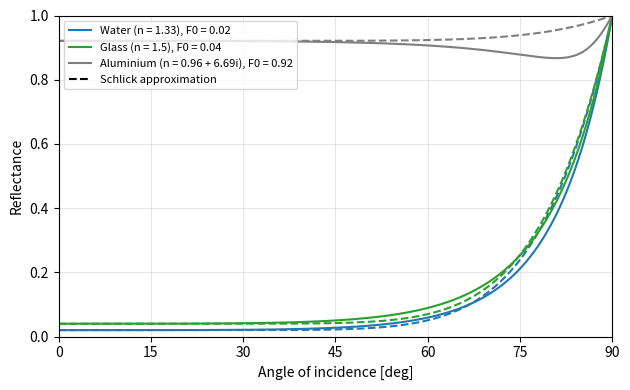

This chart was generated by the following Python code:
"""フレネル反射率と Schlick 近似を比較するグラフを描く。

空気中から各物質に光が入射するときの反射率を、入射角の関数として描く。
実線がフレネル方程式による厳密な値、破線が Schlick 近似である。

実行例::

    python fresnel_plot.py --output fresnel.png
"""

import argparse
import math
from pathlib import Path

import matplotlib
import numpy as np
import numpy.typing as npt

matplotlib.use("Agg")
import matplotlib.pyplot as plt  # noqa: E402

FloatArray = npt.NDArray[np.float64]

# 物質名と複素屈折率 n + ik（波長 550 nm 付近の概略値）
MATERIALS: list[tuple[str, complex]] = [
    ("Water (n = 1.33)", complex(1.33, 0.0)),
    ("Glass (n = 1.5)", complex(1.5, 0.0)),
    ("Aluminium (n = 0.96 + 6.69i)", complex(0.96, 6.69)),
]


def fresnel_reflectance(cos_i: FloatArray, eta: complex) -> FloatArray:
    """空気（屈折率 1）から複素屈折率 eta の物質へ入射する光の反射率（偏光なし）を返す。

    s 偏光と p 偏光の反射率の平均をとる。eta の虚部を 0 にすれば誘電体、
    虚部が大きければ金属を表す。
    """
    cos_i_c = cos_i.astype(np.complex128)
    sin2_t = (1.0 - cos_i_c ** 2) / eta ** 2      # スネルの法則
    cos_t = np.sqrt(1.0 - sin2_t)
    r_s = (cos_i_c - eta * cos_t) / (cos_i_c + eta * cos_t)
    r_p = (eta * cos_i_c - cos_t) / (eta * cos_i_c + cos_t)
    result: FloatArray = 0.5 * (np.abs(r_s) ** 2 + np.abs(r_p) ** 2)
    return result


def schlick(cos_i: FloatArray, f0: float) -> FloatArray:
    """Schlick 近似 F0 + (1 - F0)(1 - cosθ)^5 を返す。"""
    result: FloatArray = f0 + (1.0 - f0) * (1.0 - cos_i) ** 5
    return result


def plot_fresnel(output: Path) -> None:
    """入射角と反射率の関係を描いて保存する。"""
    angles = np.linspace(0.0, 90.0, 361)
    cos_i = np.cos(np.radians(angles))

    fig, ax = plt.subplots(figsize=(6.4, 4.0))
    for (name, eta), color in zip(MATERIALS, ["tab:blue", "tab:green", "tab:gray"]):
        exact = fresnel_reflectance(cos_i, eta)
        f0 = float(exact[0])
        ax.plot(angles, exact, color=color, label=f"{name}, F0 = {f0:.2f}")
        ax.plot(angles, schlick(cos_i, f0), color=color, linestyle="--")
    ax.plot([], [], color="black", linestyle="--", label="Schlick approximation")
    ax.set_xlabel("Angle of incidence [deg]")
    ax.set_ylabel("Reflectance")
    ax.set_xlim(0.0, 90.0)
    ax.set_ylim(0.0, 1.0)
    ax.set_xticks(np.arange(0, 91, 15))
    ax.grid(alpha=0.3)
    ax.legend(loc="upper left", fontsize=8)
    fig.tight_layout()
    fig.savefig(output, dpi=120)
    plt.close(fig)


def main() -> None:
    parser = argparse.ArgumentParser(description="フレネル反射率のグラフを描く")
    parser.add_argument("--output", type=Path, default=Path("fresnel.png"), help="出力ファイル名")
    args = parser.parse_args()

    for name, eta in MATERIALS:
        f0 = fresnel_reflectance(np.array([1.0]), eta)[0]
        print(f"{name}: 垂直入射時の反射率 F0 = {f0:.3f}, 理論値 {abs((eta - 1) / (eta + 1)) ** 2:.3f}")
    print(f"ガラスに 80 度で入射したときの反射率: {fresnel_reflectance(np.array([math.cos(math.radians(80))]), 1.5)[0]:.3f}")
    plot_fresnel(args.output)
    print(f"{args.output} を保存した")


if __name__ == "__main__":
    main()
